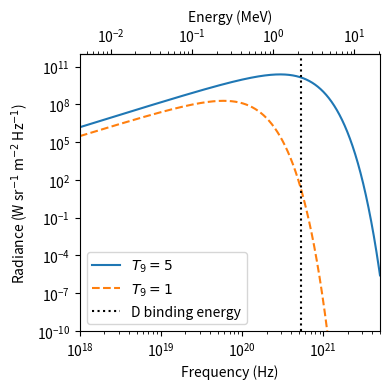

Source code (Python):
"""Plot the Planck radiation

Demonstrate that deuterium cannot form after neutron/proton ratio is frozen
out after the Big Bang
"""

from typing import Tuple

import matplotlib.pyplot as plt
import numpy as np
from scipy import constants as const


def planck(freq: float, temp: float) -> float:
    """Return spectral radiance for given frequency and temperature.

    :param freq: Frequency in Hz
    :type freq: float
    :param temp: Temperature in Kelvin
    :type temp: float

    :return: Spectral radiance in mks units
    :rtype: float
    """
    return ((2 * const.h * freq ** 3) / const.c ** 2) * (
        1 / (np.exp((const.h * freq) / (const.k * temp)) - 1)
    )


def plot_planck_curve(
    ax, temp: float, freq_range: Tuple[float, float], points=10000, **kwargs
) -> None:
    """Plot Planck curve on a given axis.

    Additional keyword arguments for the matplotlib plotting routine can be
    passes as fit.

    :param ax: Axis to plot on
    :type ax: matplotlib.Axis
    :param temp: Temperature in Kelvin
    :type temp: float
    :param freq_range: Lower and upper frequency range to plot for
    :type freq_range: Tuple(float, float)
    :param points: Number of points to plot (defaults to 10000)
    :type points: int
    """
    xvals = np.linspace(freq_range[0], freq_range[1], num=points)
    yvals = planck(xvals, temp)
    ax.loglog(xvals, yvals, **kwargs)


def freq_to_mev(freq: float) -> float:
    """Convert frequency to energy.

    :param freq: Frequency in Hz
    :type freq: float

    :return: Energy in MeV
    :rtype: float
    """
    energy_joules = const.h * freq
    return energy_joules / const.e / 1e6


def mev_to_freq(energy: float) -> float:
    """Convert energy to frequency.

    :param energy: Energy in MeV
    :type energy: float

    :return: Frequency in Hz
    :rtype: float
    """
    energy_joules = energy * 1e6 * const.e
    return energy_joules / const.h


# Make the figure
fig, ax = plt.subplots(1, 1)
fig.set_size_inches((4, 4))

# define plot ranges
freq_range = (1e18, 5e21)
y_range = (1e-10, 1e12)

# Plot the Planck curves
plot_planck_curve(ax, 5e9, freq_range, label="$T_{9} = 5$")
plot_planck_curve(ax, 1e9, freq_range, label="$T_{9} = 1$", linestyle="dashed")

# plot binding energy line for deuterium
ax.vlines(
    mev_to_freq(2.2225),
    ymin=y_range[0],
    ymax=y_range[1],
    color="k",
    linestyle="dotted",
    label="D binding energy",
)

# limits
ax.set_xlim(freq_range)
ax.set_ylim(y_range)

# second axis with energy
secax = ax.secondary_xaxis("top", functions=(freq_to_mev, mev_to_freq))

# Labels
ax.set_xlabel("Frequency (Hz)")
secax.set_xlabel("Energy (MeV)")
ax.set_ylabel("Radiance (W sr$^{-1}$ m$^{-2}$ Hz$^{-1}$)")
ax.legend(loc="lower left")

# Layout
fig.tight_layout()

# Save or show
fig.savefig("planck_radiation_bbn.pdf")
# fig.show()
